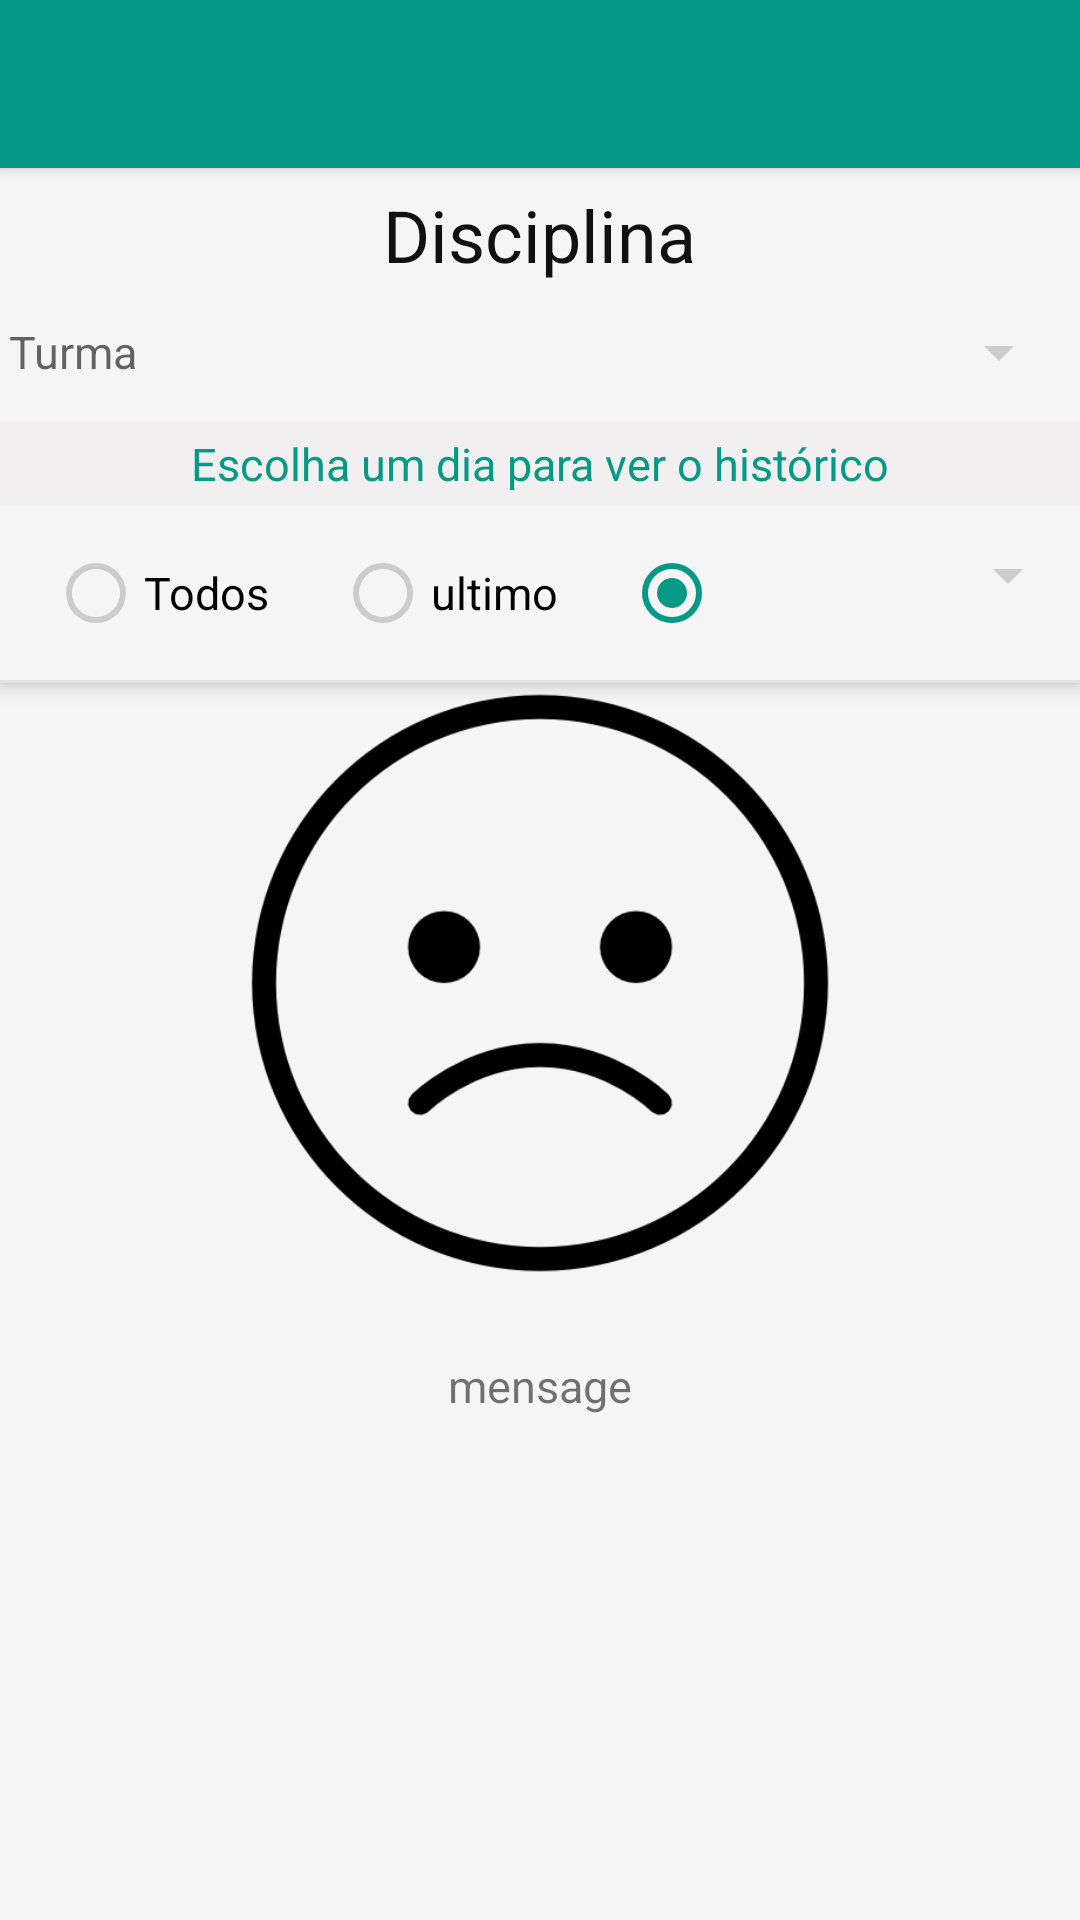

Here is an Android app screen rendered from its layout file. Give the layout XML and the strings, colors and styles it references.
<!-- AndroidManifest.xml: application theme AppTheme -->
<!-- res/layout/activity_historico.xml -->
<android.support.design.widget.CoordinatorLayout
    android:id="@+id/cdlHistorico"
    xmlns:android="http://schemas.android.com/apk/res/android"
    xmlns:app="http://schemas.android.com/apk/res-auto"
    xmlns:tools="http://schemas.android.com/tools"
    android:layout_width="match_parent"
    android:layout_height="match_parent"
    tools:context=".ActivityHistorico">
    <android.support.design.widget.AppBarLayout
        android:layout_width="match_parent"
        android:layout_height="wrap_content"
        android:id="@+id/appBar"
        android:fitsSystemWindows="true"
        android:theme="@style/ThemeOverlay.AppCompat.Dark.ActionBar">
        <include layout="@layout/toolbar"
            android:id="@+id/tbHistorico"/>
        <LinearLayout
            android:orientation="vertical"
            android:layout_width="match_parent"
            android:layout_height="wrap_content"
            android:theme="@style/AppTheme"
            android:background="@color/windowBackground"
            >
            <TextView
                android:layout_width="wrap_content"
                android:layout_height="wrap_content"
                android:textAppearance="?android:attr/textAppearanceMedium"
                android:text="Disciplina"
                android:textSize="@dimen/title_size"
                android:textColor="@color/colorSecond"
                android:layout_gravity="center_horizontal"
                android:layout_marginTop="6dp"
                android:id="@+id/txtDisciplinaHistorico"
                />
            <LinearLayout
                android:orientation="horizontal"
                android:layout_width="match_parent"
                android:layout_height="wrap_content"
                android:id="@+id/llTurma"
                android:paddingLeft="3dp"
                android:paddingRight="3dp"
                >
                <TextView
                    android:layout_width="wrap_content"
                    android:layout_height="@dimen/height_conponentes"
                    android:textSize="@dimen/text_size"
                    android:textAppearance="?android:attr/textAppearanceMedium"
                    android:text="Turma"
                    android:layout_marginTop="0dp"
                    android:gravity="center_vertical"
                    android:id="@+id/textView7"
                    />

                <android.support.v7.widget.AppCompatSpinner
                    android:id="@+id/spnTurmasHistorico"
                    android:layout_marginLeft="10dp"
                    android:layout_height="@dimen/height_conponentes"
                    android:layout_width="match_parent"
                    >
                </android.support.v7.widget.AppCompatSpinner>
            </LinearLayout>
            <TextView
                android:layout_height="wrap_content"
                android:layout_width="match_parent"
                android:text="Escolha um dia para ver o histórico"
                android:id="@+id/txtDisciplinaAvaliacao"
                android:gravity="center"
                android:textColor="@color/colorPrimary"
                android:textSize="@dimen/text_size"
                android:background="#fbf1efef"
                android:padding="4dp"
                />
            <LinearLayout
                android:layout_width="match_parent"
                android:layout_height="wrap_content"
                android:id="@+id/llOptions"
                android:orientation="horizontal">
                <RadioGroup
                    android:layout_width="match_parent"
                    android:layout_height="wrap_content"
                    android:id="@+id/rgOpcoes"
                    android:layout_marginTop="6dp"
                    android:layout_weight="1"
                    android:layout_marginBottom="6dp"
                    android:orientation="horizontal">
                    <RadioButton
                        android:layout_width="wrap_content"
                        android:layout_height="@dimen/height_conponentes"
                        android:textSize="@dimen/text_size"
                        android:text="Todos"
                        android:layout_weight="1"
                        android:layout_marginLeft="16dp"
                        android:layout_gravity="left"
                        android:id="@+id/rbTodos" />
                    <RadioButton
                        android:layout_width="wrap_content"
                        android:layout_height="@dimen/height_conponentes"
                        android:textSize="@dimen/text_size"
                        android:text="ultimo"
                        android:layout_weight="1"
                        android:layout_gravity="center_horizontal"
                        android:id="@+id/rbUltimo" />
                    <RadioButton
                        android:layout_width="wrap_content"
                        android:layout_height="@dimen/height_conponentes"
                        android:layout_gravity="right"
                        android:checked="true"
                        android:id="@+id/rbOutro" />
                </RadioGroup>
                <Spinner
                    android:id="@+id/spnOutro"
                    android:layout_width="match_parent"
                    android:layout_weight="2"
                    android:layout_height="@dimen/height_conponentes"
                    />
            </LinearLayout>
            <View
                android:layout_width="match_parent"
                android:layout_height="1dp"
                android:background="@color/colorThird"/>
        </LinearLayout>
    </android.support.design.widget.AppBarLayout>
    <android.support.v7.widget.RecyclerView
        android:id="@+id/rvHistorico"
        android:layout_width="match_parent"
        android:layout_height="match_parent"
        android:scrollbars="vertical"
        app:layout_behavior="@string/appbar_scrolling_view_behavior"
        />
    <ScrollView
        android:layout_width="match_parent"
        android:layout_height="match_parent"
        android:id="@+id/llNoData"
        app:layout_behavior="@string/appbar_scrolling_view_behavior"
        >
        <include layout="@layout/no_data" />
    </ScrollView>
</android.support.design.widget.CoordinatorLayout>
<!-- res/layout/toolbar.xml (included above) -->
<android.support.v7.widget.Toolbar
    android:layout_width="match_parent"
    android:layout_height="?attr/actionBarSize"
    xmlns:app="http://schemas.android.com/apk/res-auto"
    android:minHeight="?attr/actionBarSize"
    android:background="@color/colorPrimary"
    app:theme="@style/TheToobar"
    android:elevation="3dp"
    xmlns:android="http://schemas.android.com/apk/res/android" />
<!-- res/layout/no_data.xml (included above) -->
<?xml version="1.0" encoding="utf-8"?>
<LinearLayout xmlns:android="http://schemas.android.com/apk/res/android"
    android:orientation="horizontal" android:layout_width="match_parent"
    android:layout_height="match_parent">
    <LinearLayout
        android:layout_width="match_parent"
        android:layout_height="wrap_content"
        android:layout_gravity="center_vertical"
        android:orientation="vertical">
        <ImageView
            android:layout_height="@dimen/icon_sem_dados"
            android:layout_width="match_parent"
            android:id="@+id/ivImage"
            android:layout_gravity="center_horizontal"
            android:src="@drawable/ic_sad_icon"
            />
        <TextView
            android:layout_width="match_parent"
            android:layout_height="wrap_content"
            android:layout_marginTop="24dp"
            android:id="@+id/txtMensage"
            android:layout_gravity="center_horizontal"
            android:text="mensage"
            android:gravity="center_horizontal"
            android:textSize="@dimen/text_size"
            />
    </LinearLayout>
</LinearLayout>
<!-- resources referenced by this layout -->
<resources>
  <color name="colorPrimary">#069985</color>
  <color name="colorSecond">#101010</color>
  <color name="colorThird">#e2e2e2</color>
  <color name="windowBackground">#F5F5F5</color>
  <dimen name="height_conponentes">45dp</dimen>
  <dimen name="icon_sem_dados">170dp</dimen>
  <dimen name="text_size">14sp</dimen>
  <dimen name="title_size">26sp</dimen>
  <!-- drawable ic_sad_icon: png bitmap (drawable, 14429 bytes) -->
  <style name="AppTheme" parent="Theme.AppCompat.Light.NoActionBar">
          <item name="colorPrimary">@color/colorPrimary</item>
          <item name="colorPrimaryDark">@color/colorPrimaryDark</item>
          <item name="colorAccent">@color/colorPrimary</item>
          <item name="colorControlNormal">#ccc</item>
          <item name="android:windowBackground">@color/windowBackground</item>
          
      </style>
  <style name="TheToobar" parent="Theme.AppCompat">
          <item name="popupTheme">@style/Theme.AppCompat.Light</item>
          <item name="colorControlNormal">@color/colorAccent</item>
      </style>
  <color name="colorPrimaryDark">#068573</color>
  <color name="colorAccent">#fff</color>
</resources>
